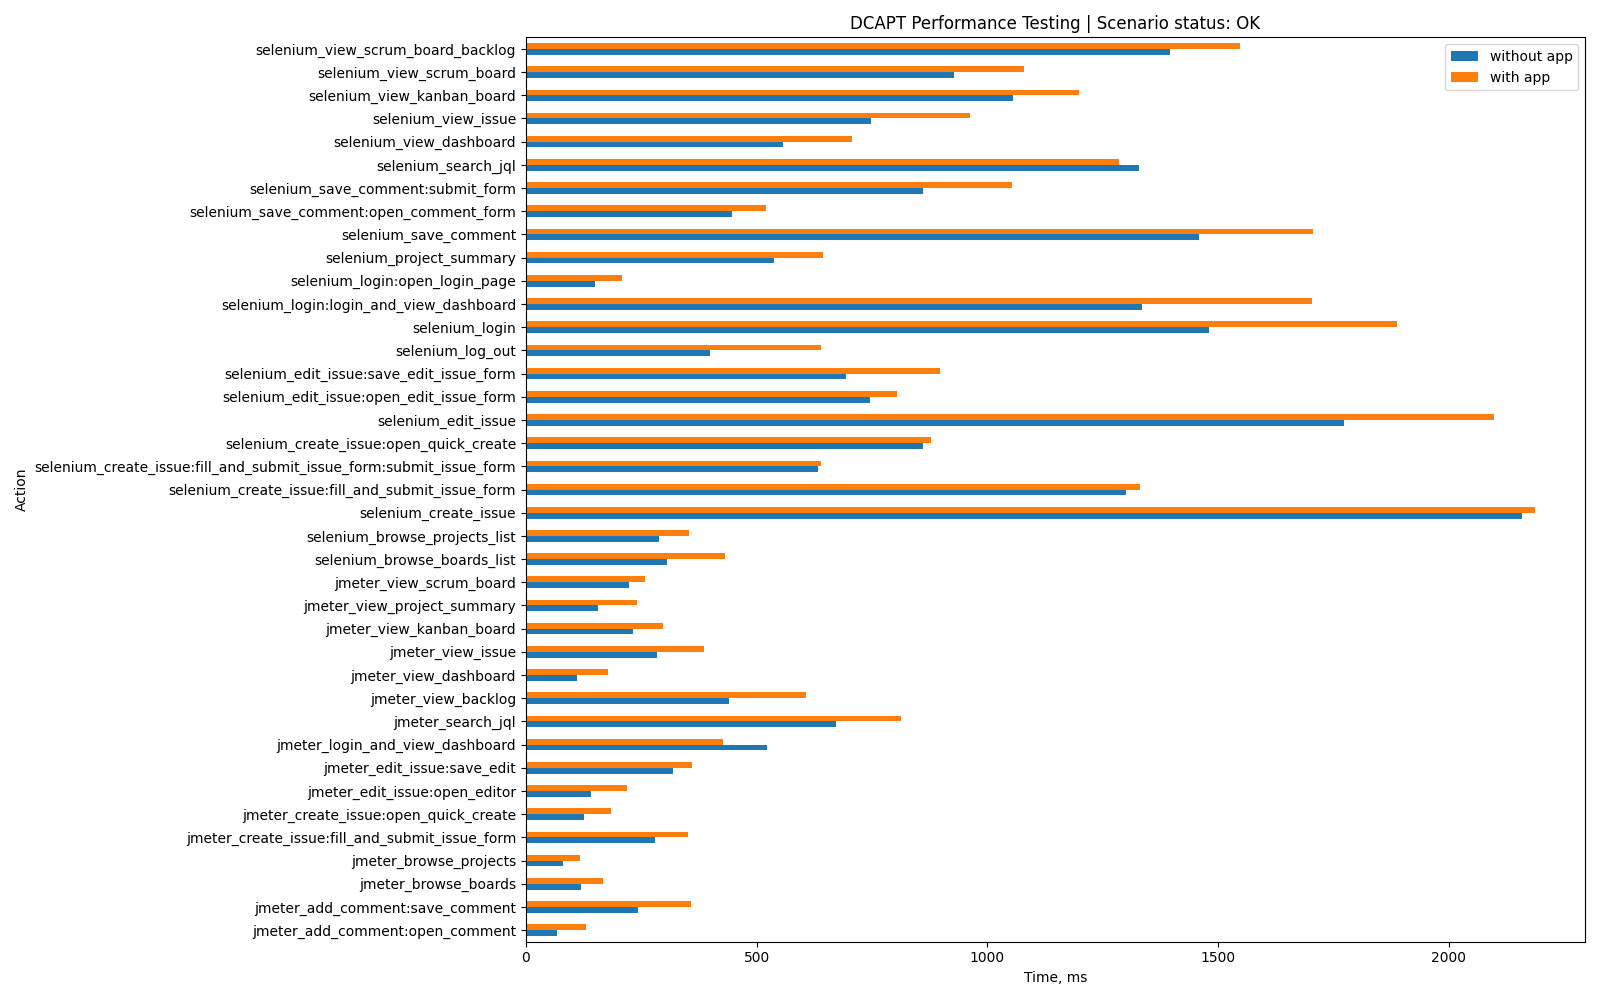

The data file committed next to this chart (first rows):
Action, without app, with app, App-specific
jmeter_login_and_view_dashboard, 522, 428, False
jmeter_view_dashboard, 111, 177, False
jmeter_view_issue, 284, 387, False
jmeter_view_scrum_board, 223, 258, False
jmeter_search_jql, 671, 812, False
jmeter_create_issue:open_quick_create, 126, 185, False
jmeter_view_backlog, 440, 606, False
jmeter_create_issue:fill_and_submit_issu…, 280, 351, False
jmeter_view_kanban_board, 232, 298, False
jmeter_browse_projects, 80, 117, False
jmeter_edit_issue:open_editor, 142, 219, False
jmeter_edit_issue:save_edit, 319, 361, False
jmeter_view_project_summary, 157, 240, False
jmeter_add_comment:open_comment, 68, 131, False
jmeter_add_comment:save_comment, 244, 358, False
jmeter_browse_boards, 119, 168, False
selenium_login:open_login_page, 149, 209, False
selenium_login:login_and_view_dashboard, 1335, 1703, False
selenium_login, 1481, 1888, False
selenium_browse_projects_list, 288, 354, False
selenium_browse_boards_list, 306, 431, False
selenium_create_issue:open_quick_create, 861, 878, False
selenium_create_issue:fill_and_submit_is…, 633, 639, False
selenium_create_issue:fill_and_submit_is…, 1300, 1330, False
selenium_create_issue, 2158, 2186, False
selenium_edit_issue:open_edit_issue_form, 745, 804, False
selenium_edit_issue:save_edit_issue_form, 694, 898, False
selenium_edit_issue, 1773, 2097, False
selenium_save_comment:open_comment_form, 446, 520, False
selenium_save_comment:submit_form, 860, 1053, False
selenium_save_comment, 1458, 1705, False
selenium_search_jql, 1328, 1286, False
selenium_view_scrum_board_backlog, 1396, 1548, False
selenium_view_scrum_board, 928, 1079, False
selenium_view_kanban_board, 1055, 1198, False
selenium_view_dashboard, 558, 706, False
selenium_view_issue, 748, 963, False
selenium_project_summary, 538, 643, False
selenium_log_out, 399, 640, False
